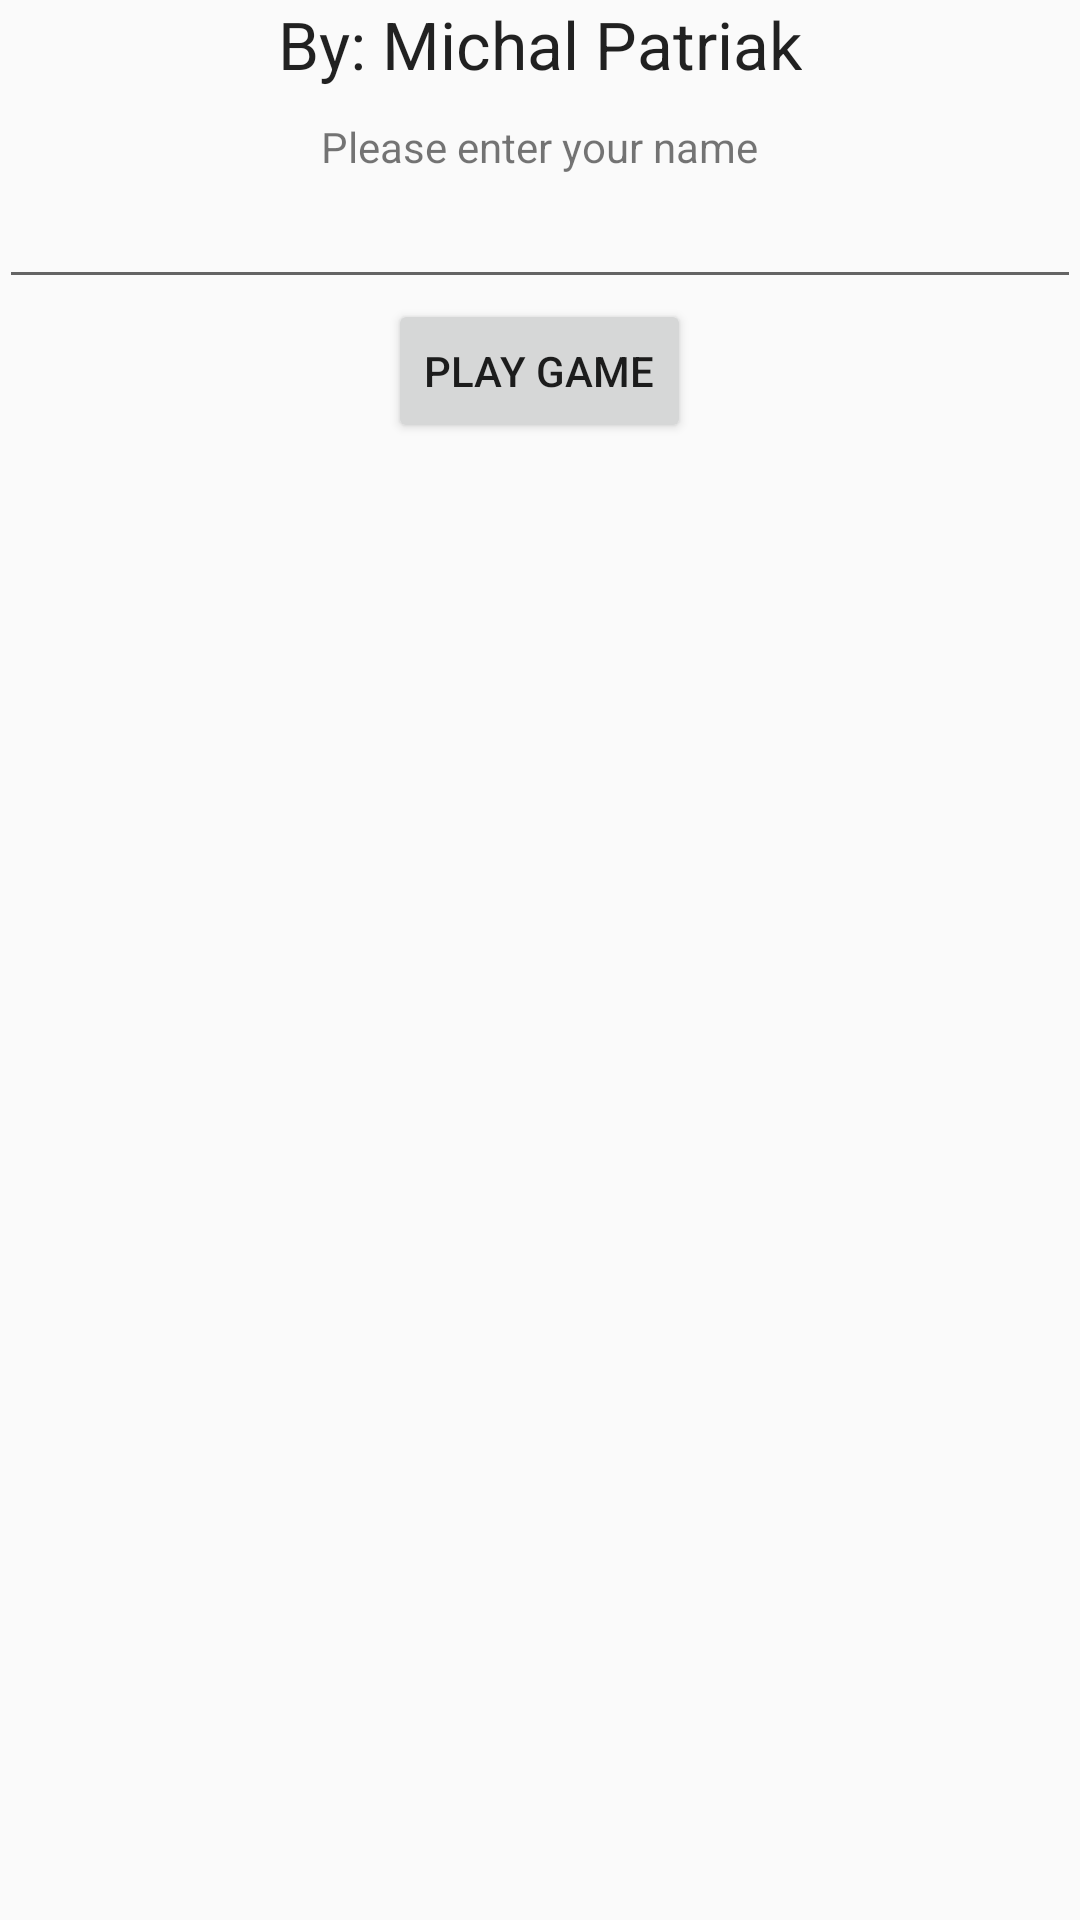

The Android layout XML behind this screen, and the referenced resources:
<!-- AndroidManifest.xml: application theme AppTheme -->
<!-- res/layout/activity_menu.xml -->
<LinearLayout xmlns:android="http://schemas.android.com/apk/res/android"
                xmlns:tools="http://schemas.android.com/tools"
                android:layout_width="match_parent"
                android:layout_height="match_parent"
                android:paddingLeft="@dimen/activity_horizontal_margin"
                android:paddingRight="@dimen/activity_horizontal_margin"
                android:paddingTop="@dimen/activity_vertical_margin"
                android:paddingBottom="@dimen/activity_vertical_margin"
                android:orientation="vertical"
                tools:context=".menuActivity"
    >

    <ImageView
        android:layout_width="wrap_content"
        android:layout_height="wrap_content"
        android:id="@+id/imageView"
        android:layout_gravity="center_horizontal" />

    <TextView
        android:layout_width="wrap_content"
        android:layout_height="wrap_content"
        android:textAppearance="?android:attr/textAppearanceLarge"
        android:text="By: Michal Patriak"
        android:id="@+id/textView"
        android:layout_gravity="center_horizontal"
        android:layout_marginBottom="10dp"/>

    <TextView
        android:layout_width="wrap_content"
        android:layout_height="wrap_content"
        android:text="Please enter your name"
        android:id="@+id/textView2"
        android:layout_gravity="center_horizontal"/>

    <EditText
        android:layout_width="match_parent"
        android:layout_height="wrap_content"
        android:id="@+id/editText"
        android:layout_gravity="center_horizontal"/>

    <Button
        android:layout_width="wrap_content"
        android:layout_height="wrap_content"
        android:text="Play Game"
        android:id="@+id/play_button"
        android:layout_gravity="center_horizontal"/>

</LinearLayout>
<!-- resources referenced by this layout -->
<resources>
  <style name="AppTheme" parent="Theme.AppCompat.Light.DarkActionBar">
  +        
  +    </style>
</resources>
